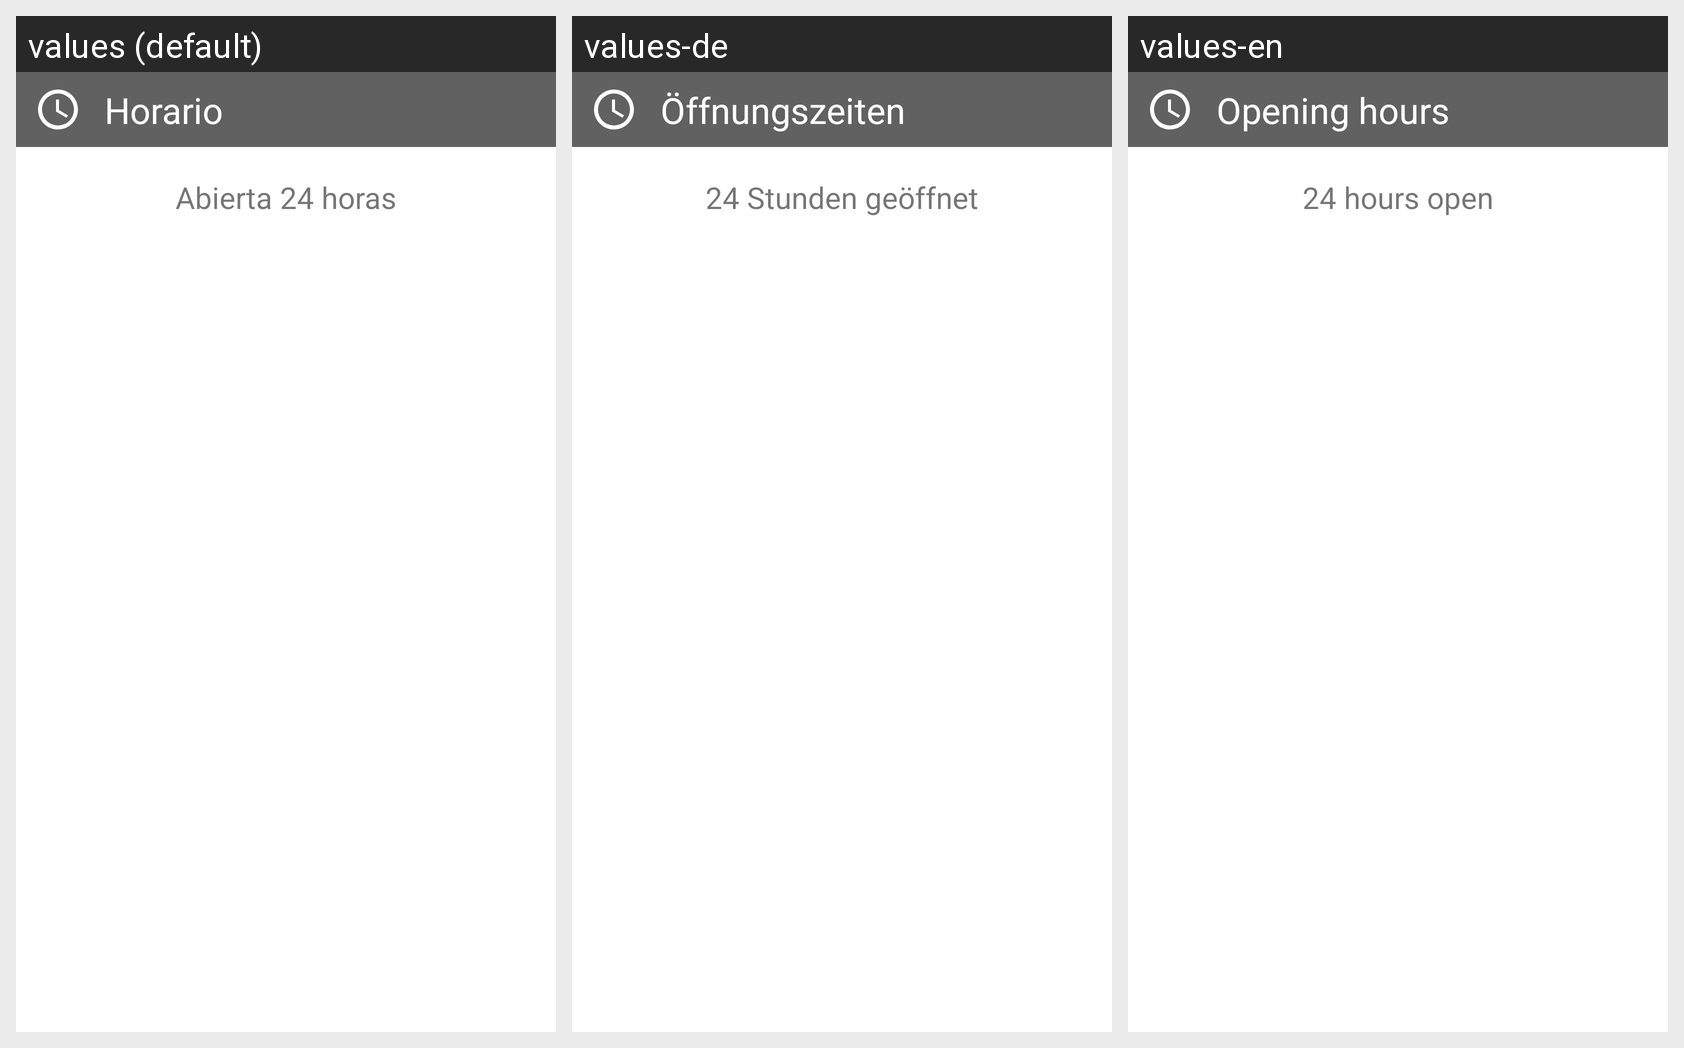

This grid shows one Android layout under several languages. Give, for every string resource on the screen, its name, the default text and each shown locale's text.
Android screen res/layout/dialog_opening_hours_24_hours.xml rendered under 3 locales, left to right: values (default), values-de, values-en. Device: Nexus 5 (rendered at 1080×1920; each locale shown at half size, 540×960, under a caption strip naming it); theme AppTheme.
Strings drawn on this screen, with the default value and each locale's value (text and hints the layout hard-codes, and strings that could not be matched under every locale, appear in the picture but are not listed):

doh_24h_open
  values: Abierta 24 horas
  values-de: 24 Stunden geöffnet
  values-en: 24 hours open

dialog_title
  values: Horario
  values-de: Öffnungszeiten
  values-en: Opening hours
